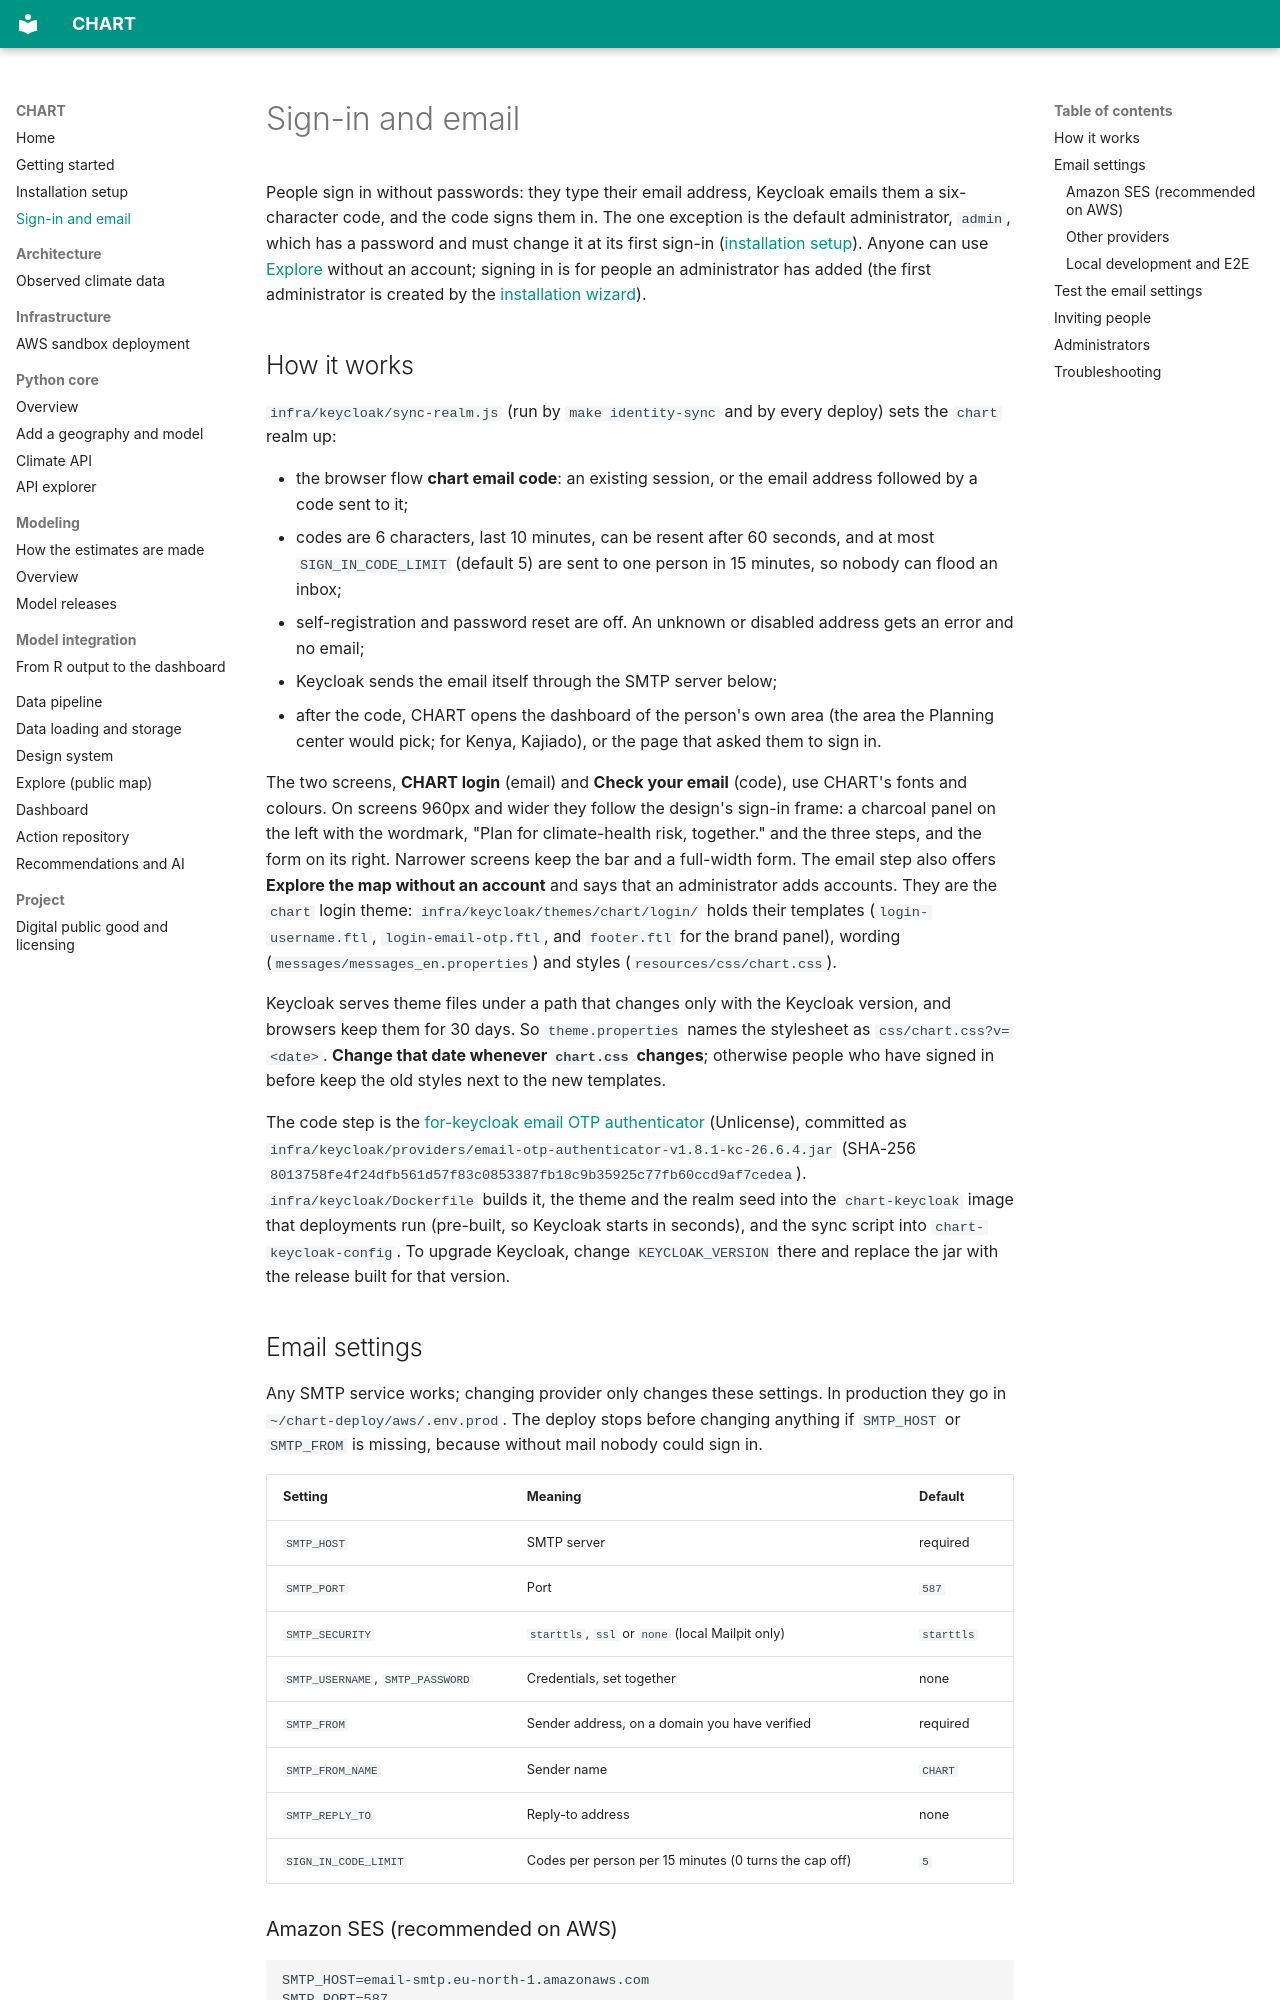

repository: CHART-Scope/CHART · page: sign-in/index.html · generator: mkdocs

# Sign-in and email

People sign in without passwords: they type their email address, Keycloak
emails them a six-character code, and the code signs them in. The one
exception is the default administrator, `admin`, which has a password and
must change it at its first sign-in
([installation setup](installation-setup.md)). Anyone can use
[Explore](explore.md) without an account; signing in is for people an
administrator has added (the first administrator is created by the
[installation wizard](installation-setup.md)).

## How it works

`infra/keycloak/sync-realm.js` (run by `make identity-sync` and by every
deploy) sets the `chart` realm up:

- the browser flow **chart email code**: an existing session, or the email
  address followed by a code sent to it;
- codes are 6 characters, last 10 minutes, can be resent after 60 seconds,
  and at most `SIGN_IN_CODE_LIMIT` (default 5) are sent to one person in
  15 minutes, so nobody can flood an inbox;
- self-registration and password reset are off. An unknown or disabled
  address gets an error and no email;
- Keycloak sends the email itself through the SMTP server below;
- after the code, CHART opens the dashboard of the person's own area (the
  area the Planning center would pick; for Kenya, Kajiado), or the page that
  asked them to sign in.

The two screens, **CHART login** (email) and **Check your email** (code),
use CHART's fonts and colours. On screens 960px and wider they follow the
design's sign-in frame: a charcoal panel on the left with the wordmark,
"Plan for climate-health risk, together." and the three steps, and the form
on its right. Narrower screens keep the bar and a full-width form. The email
step also offers **Explore the map without an account** and says that an
administrator adds accounts. They are the `chart` login theme:
`infra/keycloak/themes/chart/login/` holds their templates
(`login-username.ftl`, `login-email-otp.ftl`, and `footer.ftl` for the brand
panel), wording (`messages/messages_en.properties`) and styles
(`resources/css/chart.css`).

Keycloak serves theme files under a path that changes only with the
Keycloak version, and browsers keep them for 30 days. So `theme.properties`
names the stylesheet as `css/chart.css?v=<date>`. **Change that date
whenever `chart.css` changes**; otherwise people who have signed in before
keep the old styles next to the new templates.

The code step is the
[for-keycloak email OTP authenticator](https://github.com/for-keycloak/email-otp-authenticator)
(Unlicense), committed as
`infra/keycloak/providers/email-otp-authenticator-v1.8.1-kc-26.6.4.jar`
(SHA-256 `8013758fe4f24dfb561d57f83c0853387fb18c9b35925c77fb60ccd9af7cedea`).
`infra/keycloak/Dockerfile` builds it, the theme and the realm seed into the
`chart-keycloak` image that deployments run (pre-built, so Keycloak starts in
seconds), and the sync script into `chart-keycloak-config`. To upgrade
Keycloak, change `KEYCLOAK_VERSION` there and replace the jar with the
release built for that version.
